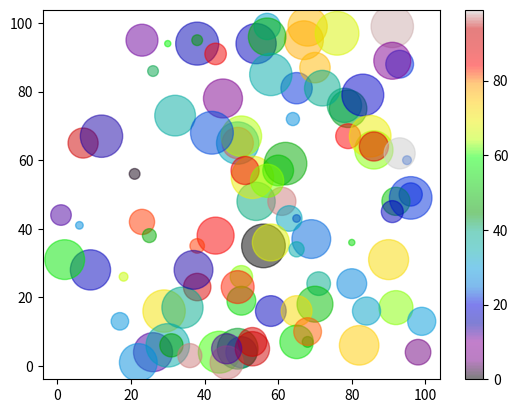

Generate this figure with matplotlib:
# import matplotlib.pyplot as plt
# import numpy as np

# x = np.array([5,7,8,7,2,17,2,9,4,11,12,9,6])
# y = np.array([99,86,87,88,111,86,103,87,94,78,77,85,86])

# plt.scatter(x, y)
# plt.show()

###################################
# import numpy as np
# import matplotlib.pyplot as plt

# x = np.array([5,7,8,7,2,17,2,9,4,11,12,9,6])
# y = np.array([99,86,87,88,111,86,103,87,94,78,77,85,86])
# plt.scatter(x, y)

# x = np.array([2,2,8,1,15,8,12,9,7,3,11,7,14,12,15])
# y = np.array([100,105,84,105,90,99,90,95,94,100,79,112,91,80,85])
# plt.scatter(x, y)

# plt.show()
###################################
# import matplotlib.pyplot as plt
# import numpy as np

# x = np.array([5,7,8,7,2,17,2,9,4,11,12,9,6])
# y = np.array([99,86,87,88,111,86,103,87,94,78,77,85,86])
# plt.scatter(x, y, color='hotpink')

# x = np.array([2,2,8,1,15,8,12,9,7,3,11,4,7,14,12])
# y = np.array([100,105,84,105,90,99,90,95,94,100,79,112,91,80,85])
# plt.scatter(x, y, color='#88c999')

# plt.show()
###################################
# import matplotlib.pyplot as plt
# import numpy as np

# x = np.array([5,7,8,7,2,17,2,9,4,11,12,9,6])
# y = np.array([99,86,87,88,111,86,103,87,94,78,77,85,86])
# colors = np.array(['red', 'green', 'blue', 'yellow', 'pink', 'black', 'orange', 'purple', 'beige', 'brown', 'gray', 'cyan', 'magenta'])
# plt.scatter(x, y, c = colors)

# plt.show()
###################################
# import numpy as np
# import matplotlib.pyplot as plt

# x = np.array([5,7,8,7,2,17,2,9,4,11,12,9,6])
# y = np.array([99,86,87,88,111,86,103,87,94,78,77,85,86])
# colors = np.array([0,10,20,30,40,45,50,55,60,70,80,90,100])

# plt.scatter(x, y, c=colors, cmap='viridis')
# plt.show()
###################################
# import numpy as np
# import matplotlib.pyplot as plt

# x = np.array([5,7,8,7,2,17,2,9,4,11,12,9,6])
# y = np.array([99,86,87,88,111,86,103,87,94,78,77,85,86])
# colors = np.array([0,10,20,30,40,45,50,55,60,70,80,90,100])

# plt.scatter(x, y, c=colors, cmap='viridis')

# plt.colorbar()

# plt.show()
###################################
# import numpy as np
# import matplotlib.pyplot as plt

# x = np.array([5,7,8,7,2,17,2,9,4,11,12,9,6])
# y = np.array([99,86,87,88,111,86,103,87,94,78,77,85,86])
# sizes = np.array([20,50,100,200,500,1000,60,90,10,300,600,800,75])

# plt.scatter(x, y, s=sizes)

# plt.show()
###################################
# import matplotlib.pyplot as plt
# import numpy as np

# x = np.array([5,7,8,7,2,17,2,9,4,11,12,9,6])
# y = np.array([99,86,87,88,111,86,103,87,94,78,77,85,86])
# sizes = np.array([20,50,100,200,500,1000,60,90,10,300,600,800,75])

# plt.scatter(x, y, s=sizes, alpha=0.5)

# plt.show()
###################################
import numpy as np
import matplotlib.pyplot as plt

x = np.random.randint(100, size=(100))
y = np.random.randint(100, size=(100))
colors = np.random.randint(100, size=(100))
sizes = 10* np.random.randint(100, size=(100))

plt.scatter(x, y, c = colors, s= sizes, alpha=0.5, cmap='nipy_spectral')

plt.colorbar()

plt.show()
###################################